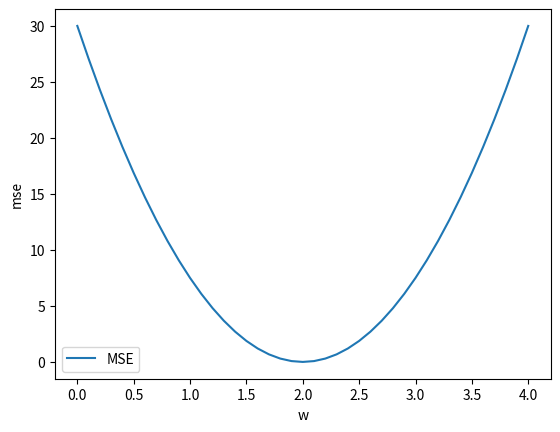

The script that saved this image:
import numpy as np
import matplotlib.pyplot as plt

x_data = [1.0,2.0,3.0,4.0]
y_data = [2.0,4.0,6.0,8.0]

def  forward(w,x):
    return x * w

def loss(x,y,w):
    y_pre = forward(w,x)
    return (y - y_pre)**2

w_list = []
mse_list = []

for w in np.arange(0,4.1,0.1):
    print('w = ',w)
    l_sum = 0
    for x,y in zip(x_data,y_data):
        y_pre = forward(x,w)
        loss_val = loss(x,y,w)
        l_sum += loss_val
        print(x,y,y_pre,l_sum)


    w_list.append(w)
    mse_list.append(l_sum/4)
    print(l_sum/4)

# 绘图：
plt.plot(w_list, mse_list, label='MSE')
plt.ylabel('mse')
plt.xlabel('w')
plt.legend()
plt.show()
